Run: headless pygame with SDL's dummy video driver; simulated clock (each Clock.tick advances the game by its frame time, no real sleeping); random seed 0; keys injected as events and as key.get_pressed() state; no mouse input.
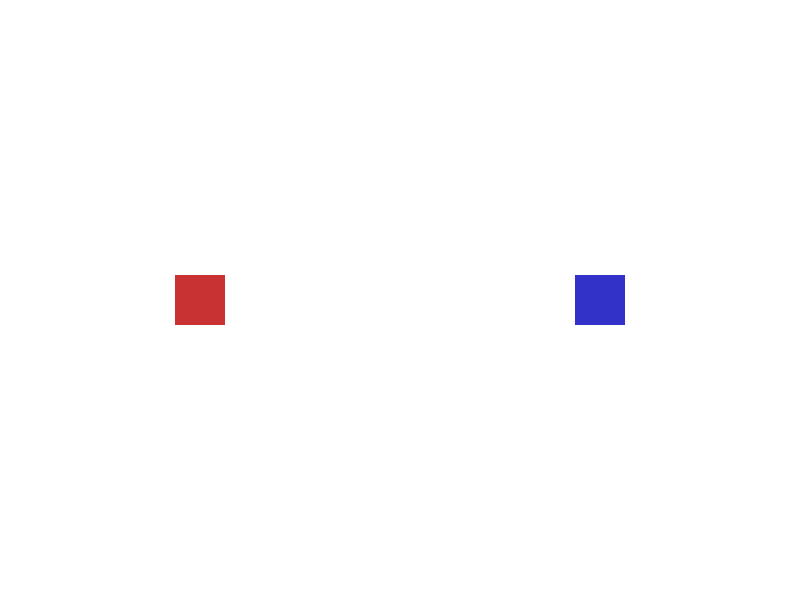
Frame 1 of 4 · flips 1–60 · no input
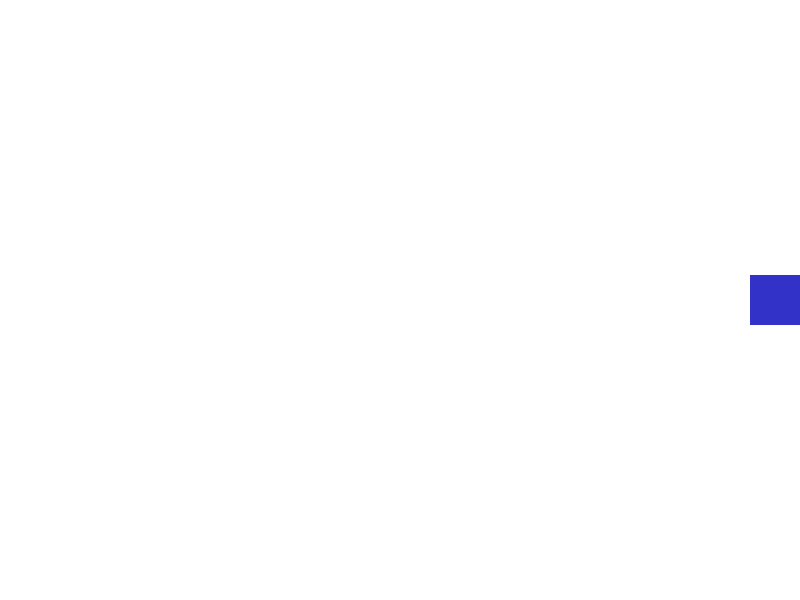
Frame 2 of 4 · flips 61–180 · tapped SPACE, RETURN · held RIGHT (→), D
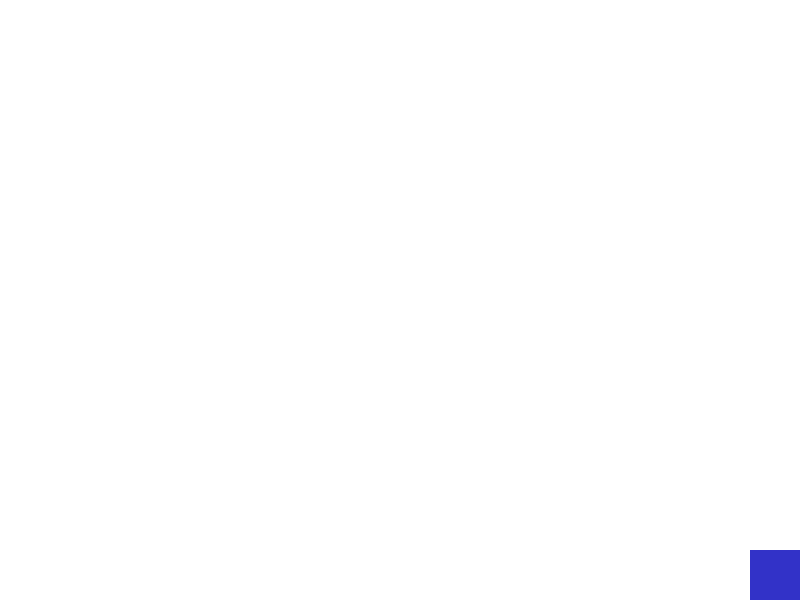
Frame 3 of 4 · flips 181–300 · held DOWN (↓), S
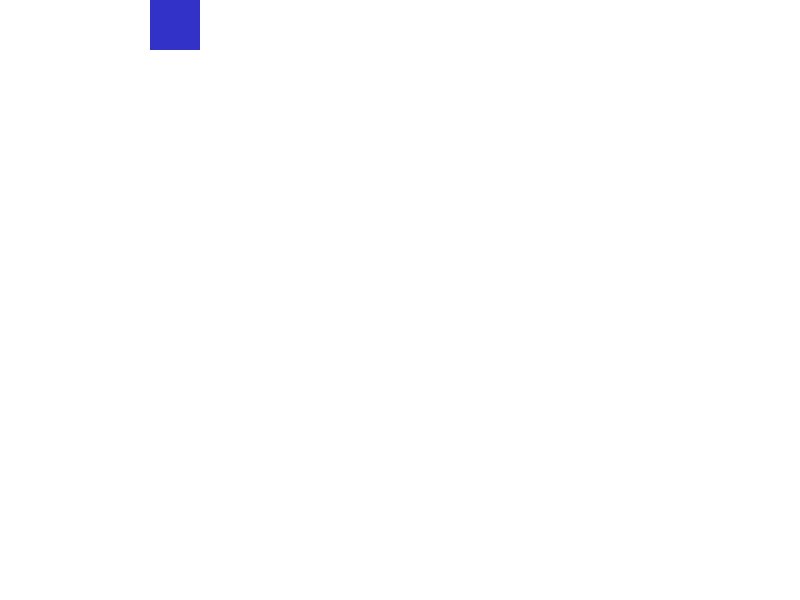
Frame 4 of 4 · flips 301–420 · held LEFT (←), A, UP (↑), W

The pygame program that drew these frames:

import pygame
import sys

# --- Constants ---
SCREEN_WIDTH = 800
SCREEN_HEIGHT = 600
FPS = 60

PLAYER_SIZE = 50
PLAYER_SPEED = 5

# Colors
WHITE = (255, 255, 255)
BLACK = (0, 0, 0)
RED   = (200, 50, 50)
BLUE  = (50, 50, 200)

# --- Player class ---
class Player(pygame.sprite.Sprite):
    def __init__(self, x, y, color, controls):
        super().__init__()
        self.image = pygame.Surface((PLAYER_SIZE, PLAYER_SIZE))
        self.image.fill(color)
        self.rect = self.image.get_rect(center=(x, y))
        self.controls = controls
        self.speed = PLAYER_SPEED

    def update(self, pressed_keys):
        if pressed_keys[self.controls["up"]]:
            self.rect.y -= self.speed
        if pressed_keys[self.controls["down"]]:
            self.rect.y += self.speed
        if pressed_keys[self.controls["left"]]:
            self.rect.x -= self.speed
        if pressed_keys[self.controls["right"]]:
            self.rect.x += self.speed

        # Keep inside screen bounds
        self.rect.x = max(0, min(self.rect.x, SCREEN_WIDTH - PLAYER_SIZE))
        self.rect.y = max(0, min(self.rect.y, SCREEN_HEIGHT - PLAYER_SIZE))


# --- Main game function ---
def main():
    pygame.init()
    screen = pygame.display.set_mode((SCREEN_WIDTH, SCREEN_HEIGHT))
    pygame.display.set_caption("Local Multiplayer Boilerplate")
    clock = pygame.time.Clock()

    # Define controls for players
    controls_p1 = {"up": pygame.K_w, "down": pygame.K_s,
                   "left": pygame.K_a, "right": pygame.K_d}
    controls_p2 = {"up": pygame.K_UP, "down": pygame.K_DOWN,
                   "left": pygame.K_LEFT, "right": pygame.K_RIGHT}

    # Create players
    player1 = Player(200, 300, RED, controls_p1)
    player2 = Player(600, 300, BLUE, controls_p2)

    all_sprites = pygame.sprite.Group(player1, player2)

    # Game loop
    while True:
        # --- Event handling ---
        for event in pygame.event.get():
            if event.type == pygame.QUIT:
                pygame.quit()
                sys.exit()

        # --- Update ---
        pressed_keys = pygame.key.get_pressed()
        all_sprites.update(pressed_keys)

        # Example collision check
        if player1.rect.colliderect(player2.rect):
            print("Collision!")

        # --- Draw ---
        screen.fill(WHITE)
        all_sprites.draw(screen)

        pygame.display.flip()
        clock.tick(FPS)


if __name__ == "__main__":
    main()
